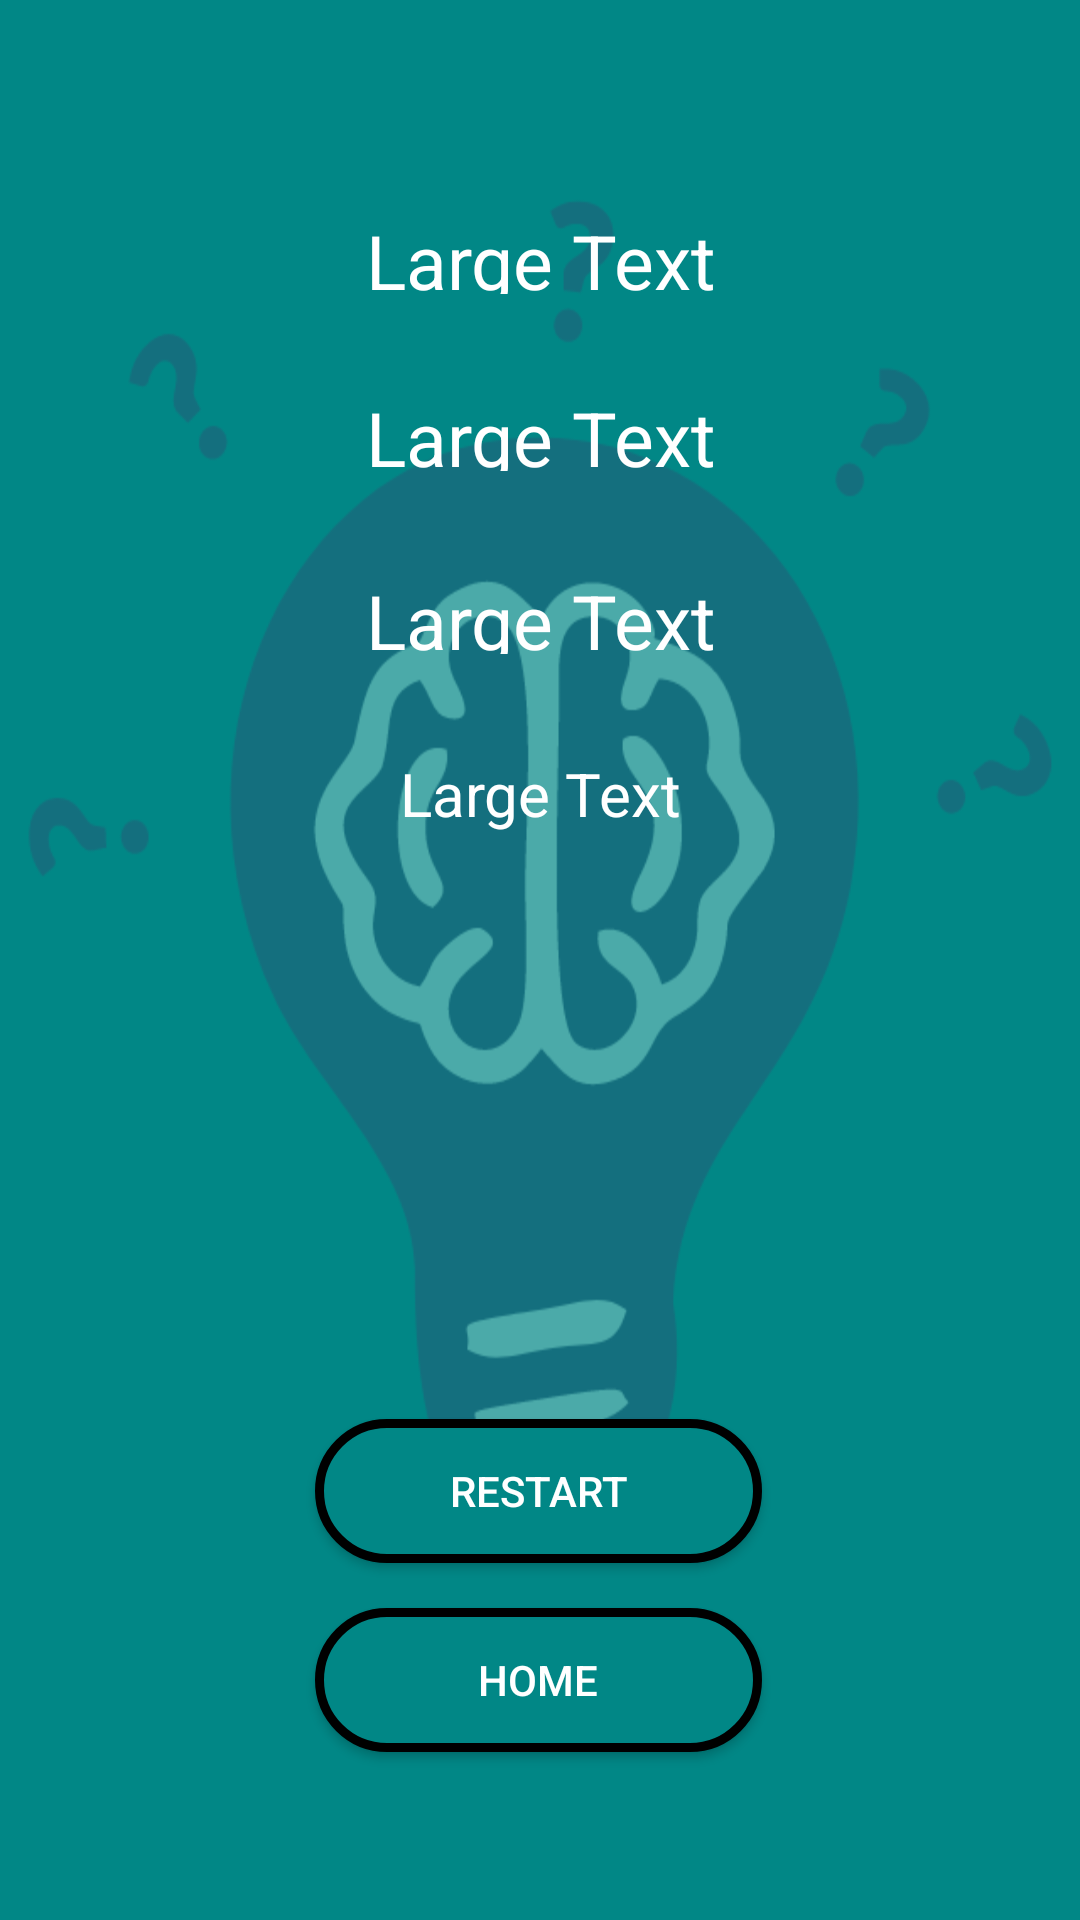

This screen was rendered from an Android layout file. Write that file and the resources it references.
<!-- AndroidManifest.xml: application theme Theme.Alap -->
<!-- res/layout/activity_result.xml -->
<?xml version="1.0" encoding="utf-8"?>
<RelativeLayout xmlns:android="http://schemas.android.com/apk/res/android"
    xmlns:tools="http://schemas.android.com/tools"
    android:layout_width="match_parent"
    android:layout_height="match_parent"
    android:background="@drawable/page"
    tools:context=".ResultActivity">

    <TextView
        android:layout_width="wrap_content"
        android:layout_height="28dp"
        android:textAppearance="?android:attr/textAppearanceLarge"
        android:text="Large Text"
        android:id="@+id/tvres"
        android:layout_alignParentTop="true"
        android:layout_centerHorizontal="true"
        android:layout_marginTop="70dp"
        android:layout_alignParentEnd="true"
        android:layout_alignParentStart="true"
        android:textColor="@color/white"
        android:textAlignment="center"
        android:textSize="25dp" />


    <Button
        android:layout_width="match_parent"
        android:layout_height="wrap_content"
        android:text="Restart"
        android:id="@+id/btnRestart"
        android:layout_alignParentBottom="true"
        android:layout_marginBottom="119dp"
        android:layout_alignParentLeft="true"
        android:layout_alignParentStart="true"
        android:background="@drawable/oval"
        android:textColor="#ffffff"
        android:layout_marginStart="105dp"
        android:layout_marginTop="36dp"
        android:layout_marginEnd="106dp"
        android:layout_marginRight="106dp"

        />
    <Button
        android:layout_width="match_parent"
        android:layout_height="wrap_content"
        android:text="Home"
        android:id="@+id/goHome"
        android:layout_alignParentBottom="true"
        android:layout_marginBottom="56dp"
        android:layout_alignParentLeft="true"
        android:layout_alignParentStart="true"
        android:background="@drawable/oval"
        android:textColor="#ffffff"
        android:layout_marginStart="105dp"
        android:layout_marginTop="36dp"
        android:layout_marginEnd="106dp"
        android:layout_marginRight="106dp"

        />

    <TextView
        android:layout_width="wrap_content"
        android:layout_height="28dp"
        android:textAppearance="?android:attr/textAppearanceLarge"
        android:text="Large Text"
        android:id="@+id/tvres2"
        android:layout_below="@+id/tvres"
        android:layout_alignParentLeft="true"
        android:layout_alignParentStart="true"
        android:layout_marginTop="31dp"
        android:layout_alignParentRight="true"
        android:layout_alignParentEnd="true"
        android:textColor="@color/white"
        android:textAlignment="center"
        android:textSize="25dp" />

    <TextView
        android:layout_width="wrap_content"
        android:layout_height="28dp"
        android:textAppearance="?android:attr/textAppearanceLarge"
        android:text="Large Text"
        android:id="@+id/tvres3"
        android:layout_below="@+id/tvres2"
        android:layout_marginTop="33dp"
        android:layout_alignRight="@+id/tvres2"
        android:layout_alignEnd="@+id/tvres2"
        android:layout_alignParentEnd="true"
        android:layout_alignParentStart="true"
        android:textColor="@color/white"
        android:textAlignment="center"
        android:textSize="25dp" />

    <TextView
        android:layout_width="wrap_content"
        android:layout_height="28dp"
        android:textAppearance="?android:attr/textAppearanceLarge"
        android:text="Large Text"
        android:id="@+id/tvdecision"
        android:layout_below="@+id/tvres3"
        android:layout_marginTop="33dp"
        android:layout_alignRight="@+id/tvres3"
        android:layout_alignEnd="@+id/tvres3"
        android:layout_alignParentEnd="true"
        android:layout_alignParentStart="true"
        android:textColor="@color/white"
        android:textAlignment="center"
        android:textSize="20dp" />
</RelativeLayout>
<!-- resources referenced by this layout -->
<resources>
  <!-- drawable oval (drawable) -->
  <?xml version="1.0" encoding="utf-8"?>
  <shape xmlns:android="http://schemas.android.com/apk/res/android">
  
      <corners android:radius="50dp" />
      <stroke android:color="#000000" android:width="3dp" />
      <solid android:color="@color/teal_700" />
  </shape>
  <!-- drawable page: png bitmap (drawable-v24, 32048 bytes) -->
  <style name="Theme.Alap" parent="Theme.MaterialComponents.DayNight.NoActionBar">
          
          <item name="colorPrimary">@color/purple_500</item>
          <item name="colorPrimaryVariant">@color/purple_700</item>
          <item name="colorOnPrimary">@color/white</item>
          
          <item name="colorSecondary">@color/teal_200</item>
          <item name="colorSecondaryVariant">@color/teal_700</item>
          <item name="colorOnSecondary">@color/black</item>
          
          <item name="android:statusBarColor">?attr/colorPrimaryVariant</item>
          
      </style>
  <!-- not gathered from this repository: default colours our renderer supplied (Android Studio template values) -->
  <color name="purple_500">#FF6200EE</color>
  <color name="purple_700">#FF3700B3</color>
  <color name="teal_200">#FF03DAC5</color>
  <color name="teal_700">#FF018786</color>
  <color name="black">#FF000000</color>
  <color name="white">#FFFFFFFF</color>
</resources>
